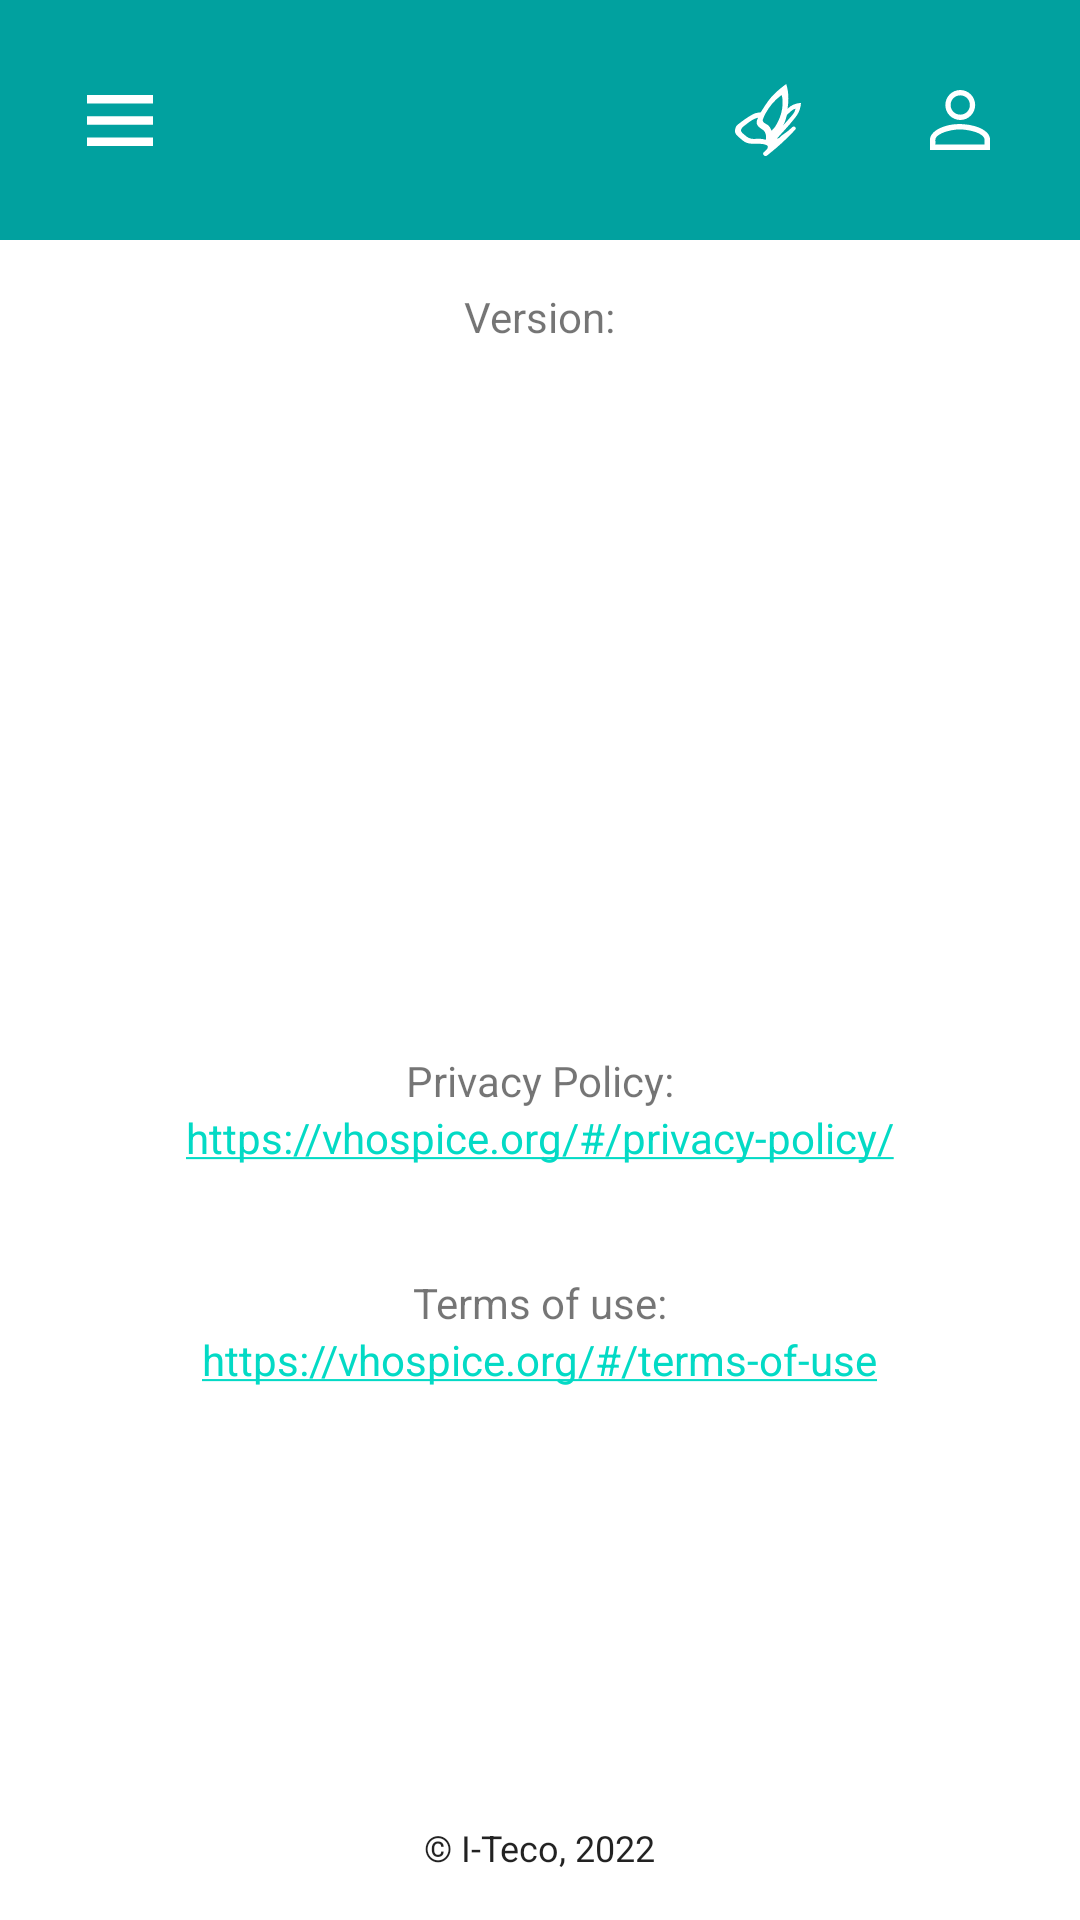

Write the Android layout XML for this screen, with the resource values it uses.
<!-- AndroidManifest.xml: application theme Theme.FMHAndroid -->
<!-- res/layout/fragment_about.xml -->
<?xml version="1.0" encoding="utf-8"?>
<LinearLayout xmlns:android="http://schemas.android.com/apk/res/android"
    xmlns:app="http://schemas.android.com/apk/res-auto"
    xmlns:tools="http://schemas.android.com/tools"
    android:layout_width="match_parent"
    android:layout_height="match_parent"
    android:orientation="vertical">

    <include
        android:id="@+id/container_custom_app_bar_include_on_fragment_about"
        layout="@layout/top_custom_app_bar"
        android:layout_width="match_parent"
        android:layout_height="wrap_content" />

    <androidx.constraintlayout.widget.ConstraintLayout
        android:layout_width="match_parent"
        android:layout_height="match_parent"
        android:padding="@dimen/card_view_padding">

        <TextView
            android:id="@+id/about_version_title_text_view"
            android:layout_width="wrap_content"
            android:layout_height="wrap_content"
            android:text="@string/version"
            app:layout_constraintEnd_toEndOf="parent"
            app:layout_constraintStart_toStartOf="parent"
            app:layout_constraintTop_toTopOf="parent" />

        <TextView
            android:id="@+id/about_version_value_text_view"
            android:layout_width="wrap_content"
            android:layout_height="wrap_content"
            app:layout_constraintEnd_toEndOf="parent"
            app:layout_constraintStart_toStartOf="parent"
            app:layout_constraintTop_toBottomOf="@id/about_version_title_text_view"
            tools:text="1.0.0" />

        <TextView
            android:id="@+id/about_privacy_policy_label_text_view"
            android:layout_width="wrap_content"
            android:layout_height="wrap_content"
            android:text="@string/privacy_policy"
            app:layout_constraintBottom_toBottomOf="parent"
            app:layout_constraintEnd_toEndOf="parent"
            app:layout_constraintStart_toStartOf="parent"
            app:layout_constraintTop_toTopOf="parent" />

        <TextView
            android:id="@+id/about_privacy_policy_value_text_view"
            android:layout_width="wrap_content"
            android:layout_height="wrap_content"
            android:autoLink="web"
            android:linksClickable="true"
            android:text="@string/privacy_policy_url"
            app:layout_constraintEnd_toEndOf="parent"
            app:layout_constraintStart_toStartOf="parent"
            app:layout_constraintTop_toBottomOf="@+id/about_privacy_policy_label_text_view" />

        <TextView
            android:id="@+id/about_terms_of_use_label_text_view"
            android:layout_width="wrap_content"
            android:layout_height="wrap_content"
            android:layout_marginTop="36dp"
            android:text="@string/terms_of_use"
            app:layout_constraintEnd_toEndOf="parent"
            app:layout_constraintStart_toStartOf="parent"
            app:layout_constraintTop_toBottomOf="@+id/about_privacy_policy_value_text_view" />

        <TextView
            android:id="@+id/about_terms_of_use_value_text_view"
            android:layout_width="wrap_content"
            android:layout_height="wrap_content"
            android:autoLink="web"
            android:focusable="true"
            android:text="@string/terms_of_use_url"
            app:layout_constraintEnd_toEndOf="parent"
            app:layout_constraintStart_toStartOf="parent"
            app:layout_constraintTop_toBottomOf="@+id/about_terms_of_use_label_text_view" />

        <TextView
            android:id="@+id/about_company_info_label_text_view"
            style="@style/SmallBlackTextStyle"
            android:layout_width="wrap_content"
            android:layout_height="wrap_content"
            android:text="@string/company_info"
            app:layout_constraintBottom_toBottomOf="parent"
            app:layout_constraintEnd_toEndOf="parent"
            app:layout_constraintStart_toStartOf="parent" />
    </androidx.constraintlayout.widget.ConstraintLayout>
</LinearLayout>
<!-- res/layout/top_custom_app_bar.xml (included above) -->
<?xml version="1.0" encoding="utf-8"?>
<androidx.constraintlayout.widget.ConstraintLayout xmlns:android="http://schemas.android.com/apk/res/android"
    xmlns:app="http://schemas.android.com/apk/res-auto"
    xmlns:tools="http://schemas.android.com/tools"
    android:layout_width="match_parent"
    android:layout_height="wrap_content"
    android:background="@color/execution_priority_low"
    android:padding="@dimen/card_view_padding">

    <ImageButton
        android:id="@+id/main_menu_image_button"
        android:layout_width="48dp"
        android:layout_height="48dp"
        android:layout_gravity="start"
        android:background="?android:attr/selectableItemBackground"
        android:contentDescription="@string/main_menu"
        android:src="@drawable/ic_main_menu_button"
        app:layout_constraintBottom_toBottomOf="parent"
        app:layout_constraintStart_toStartOf="parent"
        app:layout_constraintTop_toTopOf="parent"
        tools:ignore="ContentDescription" />

    <ImageButton
        android:id="@+id/about_back_image_button"
        android:layout_width="32dp"
        android:layout_height="32dp"
        android:layout_gravity="center"
        android:background="@android:color/transparent"
        android:src="@drawable/ic_arrow_back_large"
        android:visibility="gone"
        app:layout_constraintBottom_toBottomOf="parent"
        app:layout_constraintStart_toStartOf="parent"
        app:layout_constraintTop_toTopOf="parent"
        tools:ignore="ContentDescription" />

    <TextView
        android:id="@+id/custom_app_bar_title_text_view"
        style="@style/TopAppBarTitle"
        android:layout_width="wrap_content"
        android:layout_height="wrap_content"
        android:text="@string/app_tool_bar_title"
        android:visibility="gone"
        app:layout_constraintEnd_toStartOf="@id/our_mission_image_button"
        app:layout_constraintStart_toEndOf="@id/main_menu_image_button"
        app:layout_constraintTop_toTopOf="parent" />

    <TextView
        android:id="@+id/custom_app_bar_sub_title_text_view"
        style="@style/TopAppBarSubTitle"
        android:layout_width="wrap_content"
        android:layout_height="wrap_content"
        android:text="@string/app_tool_bar_subtitle"
        android:visibility="gone"
        app:layout_constraintEnd_toEndOf="@id/custom_app_bar_title_text_view"
        app:layout_constraintStart_toStartOf="@id/custom_app_bar_title_text_view"
        app:layout_constraintTop_toBottomOf="@id/custom_app_bar_title_text_view" />

    <ImageView
        android:id="@+id/trademark_image_view"
        android:layout_width="0dp"
        android:layout_height="0dp"
        android:src="@drawable/in_hospice_trademark"
        android:visibility="visible"
        app:layout_constraintBottom_toBottomOf="parent"
        app:layout_constraintEnd_toStartOf="@+id/our_mission_image_button"
        app:layout_constraintStart_toEndOf="@+id/main_menu_image_button"
        app:layout_constraintTop_toTopOf="parent"
        tools:ignore="ContentDescription" />

    <ImageButton
        android:id="@+id/authorization_image_button"
        android:layout_width="48dp"
        android:layout_height="48dp"
        android:background="?android:attr/selectableItemBackground"
        android:contentDescription="@string/authorization"
        android:src="@drawable/ic_authorization"
        app:layout_constraintBottom_toBottomOf="parent"
        app:layout_constraintEnd_toEndOf="parent"
        app:layout_constraintTop_toTopOf="parent"
        tools:ignore="ContentDescription" />

    <ImageButton
        android:id="@+id/our_mission_image_button"
        android:layout_width="48dp"
        android:layout_height="48dp"
        android:layout_marginEnd="16dp"
        android:background="?android:attr/selectableItemBackground"
        android:contentDescription="@string/our_mission"
        android:src="@drawable/ic_our_mission_21x23"
        app:layout_constraintBottom_toBottomOf="parent"
        app:layout_constraintEnd_toStartOf="@+id/authorization_image_button"
        app:layout_constraintTop_toTopOf="parent"
        tools:ignore="ContentDescription" />

</androidx.constraintlayout.widget.ConstraintLayout>
<!-- resources referenced by this layout -->
<resources>
  <color name="execution_priority_low">#01A19F</color>
  <dimen name="card_view_padding">16dp</dimen>
  <!-- drawable ic_arrow_back_large (drawable) -->
  <vector xmlns:android="http://schemas.android.com/apk/res/android"
      android:width="16dp"
      android:height="28dp"
      android:viewportWidth="8"
      android:viewportHeight="14">
    <path
        android:pathData="M8,1.645L3.0553,7L8,12.355L6.4777,14L0,7L6.4777,0L8,1.645Z"
        android:fillColor="#FFFFFF" />
  </vector>
  <!-- drawable ic_main_menu_button (drawable) -->
  <vector xmlns:android="http://schemas.android.com/apk/res/android"
      android:width="22dp"
      android:height="17dp"
      android:viewportWidth="22"
      android:viewportHeight="17">
    <path
        android:pathData="M0,2.869V0H21.9991V2.8693L0,2.869Z"
        android:fillColor="#ffffff"/>
    <path
        android:pathData="M0.0006,16.9997V14.1292H21.9988V17L0.0006,16.9997Z"
        android:fillColor="#ffffff"/>
    <path
        android:pathData="M0.0024,9.93V7.0668H22V9.9306L0.0024,9.93Z"
        android:fillColor="#ffffff"/>
  </vector>
  <string name="app_tool_bar_subtitle">HOSPIS</string>
  <string name="app_tool_bar_title">First Moscow</string>
  <string name="authorization">Authorization</string>
  <string name="company_info">© I-Teco, 2022</string>
  <string name="main_menu">Main menu</string>
  <string name="our_mission">Our Mission</string>
  <string name="privacy_policy">Privacy Policy:</string>
  <string name="privacy_policy_url">https://vhospice.org/#/privacy-policy/</string>
  <string name="terms_of_use">Terms of use:</string>
  <string name="terms_of_use_url">https://vhospice.org/#/terms-of-use</string>
  <string name="version">Version: </string>
  <style name="SmallBlackTextStyle">
          <item name="android:textSize">12sp</item>
          <item name="android:textColor">@color/black</item>
      </style>
  <style name="TopAppBarSubTitle">
          <item name="android:textSize">26sp</item>
          <item name="android:textAlignment">center</item>
          <item name="android:textColor">@color/white</item>
      </style>
  <style name="TopAppBarTitle">
          <item name="android:textSize">12sp</item>
          <item name="android:textAlignment">center</item>
          <item name="android:textColor">@color/white</item>
      </style>
  <style name="Theme.FMHAndroid" parent="Theme.MaterialComponents.DayNight.NoActionBar">
          
          <item name="colorPrimary">#01A19F</item>
          <item name="colorPrimaryVariant">@color/blue</item>
          <item name="colorOnPrimary">@color/white</item>
  
          
          <item name="colorSecondary">@color/teal_200</item>
          <item name="colorSecondaryVariant">@color/teal_700</item>
          <item name="colorOnSecondary">@color/black</item>
          
          <item name="android:statusBarColor" tools:targetApi="l">?attr/colorPrimary</item>
      </style>
  <color name="black">#DD000000</color>
  <color name="white">#FFFFFFFF</color>
  <color name="blue">#4285F4</color>
  <color name="teal_200">#FF03DAC5</color>
  <color name="teal_700">#FF018786</color>
</resources>
